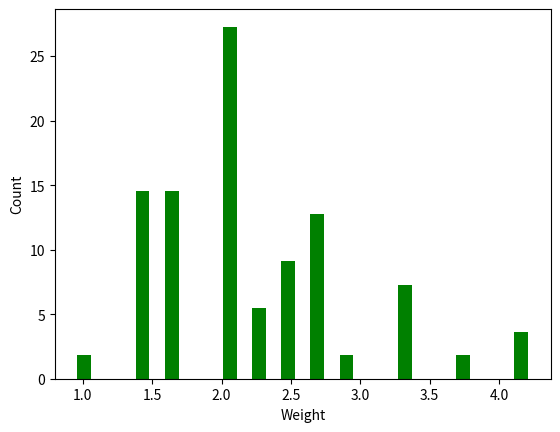

This chart was generated by the following Python code:
import matplotlib.pyplot as plt


hist1 = {
    2000: 0.00,
    1674: 0.00,
    1408: 0.00,
    1184: 0.00,
    995.5: 0.00,
    837.1: 0.00,
    703.9: 0.00,
    591.9: 0.00,
    497.8: 0.00,
    418.6: 0.00,
    352: 0.00,
    296: 0.00,
    248.9: 0.00,
    209.3: 0.00,
    176: 0.00,
    148: 0.00,
    124.4: 0.00,
    104.6: 0.00,
    87.99: 0.00,
    73.99: 0.00,
    62.22: 0.00,
    52.32: 0.00,
    44: 0.00,
    37: 0.00,
    31.11: 0.00,
    26.16: 0.17,
    22: 2.11,
    18.5: 7.18,
    15.55: 10.43,
    13.08: 7.77,
    11: 4.52,
    9.25: 3.36,
    7.78: 3.85,
    6.54: 5.67,
    5.5: 7.72,
    4.62: 7.53,
    3.89: 5.87,
    3.27: 3.93,
    2.75: 2.21,
    2.312: 0.92,
    1.944: 0.17,
    1.635: 0.00,
    1.375: 0.00,
    1.156: 0.00,
    0.972: 0.00,
    0.817: 0.00,
    0.687: 0.00,
    0.578: 0.00,
    0.486: 0.00,
    0.409: 0.00,
    0.344: 0.00,
    0.289: 0.00,
    0.243: 0.00,
    0.204: 0.00,
    0.172: 0.00,
    0.145: 0.00,
    0.122: 0.00,
    0.102: 0.00,
    0.086: 0.43,
    0.072: 3.19,
    0.061: 8.97,
    0.051: 9.59,
    0.043: 3.85,
    0.036: 0.56,
    0.03: 0.00,
    0.0255: 0.00,
    0.0215: 0.00,
    0.0181: 0.00,
    0.0152: 0.00,
    0.0128: 0.00
}

hist2 = {
    2000: 0.00,
    1674: 0.00,
    1408: 0.00,
    1184: 0.00,
    995.5: 0.00,
    837.1: 0.00,
    703.9: 0.00,
    591.9: 0.00,
    497.8: 0.00,
    418.6: 0.00,
    352: 0.00,
    296: 0.00,
    248.9: 0.00,
    209.3: 0.00,
    176: 0.00,
    148: 0.00,
    124.4: 0.00,
    104.6: 0.00,
    87.99: 0.00,
    73.99: 0.00,
    62.22: 0.00,
    52.32: 0.00,
    44: 0.00,
    37: 0.00,
    31.11: 0.00,
    26.16: 0.39,
    22: 1.99,
    18.5: 4.19,
    15.55: 4.64,
    13.08: 3.83,
    11: 3.13,
    9.25: 2.95,
    7.78: 3.20,
    6.54: 3.64,
    5.5: 3.91,
    4.62: 3.75,
    3.89: 3.12,
    3.27: 2.27,
    2.75: 1.46,
    2.312: 0.85,
    1.944: 0.47,
    1.635: 0.00,
    1.375: 0.00,
    1.156: 0.00,
    0.972: 0.00,
    0.817: 0.00,
    0.687: 0.00,
    0.578: 0.00,
    0.486: 0.00,
    0.409: 0.00,
    0.344: 0.00,
    0.289: 0.00,
    0.243: 0.00,
    0.204: 0.00,
    0.172: 0.00,
    0.145: 0.00,
    0.122: 0.00,
    0.102: 0.00,
    0.086: 1.29,
    0.072: 8.31,
    0.061: 20.26,
    0.051: 18.98,
    0.043: 6.55,
    0.036: 0.82,
    0.03: 0.00,
    0.0255: 0.00,
    0.0215: 0.00,
    0.0181: 0.00,
    0.0152: 0.00,
    0.0128: 0.00
}

hist3 = {
    2000: 0.00,
    1674: 0.00,
    1408: 0.00,
    1184: 0.00,
    995.5: 0.00,
    837.1: 0.00,
    703.9: 0.00,
    591.9: 0.00,
    497.8: 0.00,
    418.6: 0.00,
    352: 0.00,
    296: 0.00,
    248.9: 0.00,
    209.3: 0.00,
    176: 0.00,
    148: 0.00,
    124.4: 0.00,
    104.6: 0.00,
    87.99: 0.00,
    73.99: 0.00,
    62.22: 0.00,
    52.32: 0.00,
    44: 0.00,
    37: 0.00,
    31.11: 0.00,
    26.16: 0.95,
    22: 2.79,
    18.5: 4.42,
    15.55: 4.67,
    13.08: 4.17,
    11: 3.80,
    9.25: 3.92,
    7.78: 4.53,
    6.54: 5.31,
    5.5: 5.76,
    4.62: 5.50,
    3.89: 4.55,
    3.27: 3.27,
    2.75: 2.05,
    2.312: 1.14,
    1.944: 0.46,
    1.635: 0.26,
    1.375: 0.00,
    1.156: 0.00,
    0.972: 0.00,
    0.817: 0.00,
    0.687: 0.00,
    0.578: 0.00,
    0.486: 0.00,
    0.409: 0.00,
    0.344: 0.00,
    0.289: 0.00,
    0.243: 0.00,
    0.204: 0.00,
    0.172: 0.00,
    0.145: 0.68,
    0.122: 2.70,
    0.102: 4.08,
    0.086: 2.61,
    0.072: 2.54,
    0.061: 7.43,
    0.051: 11.71,
    0.043: 8.06,
    0.036: 2.35,
    0.03: 0.29,
    0.0255: 0.00,
    0.0215: 0.00,
    0.0181: 0.00,
    0.0152: 0.00,
    0.0128: 0.00
}

hist4 = {
    1.01: 1.81818181818182,
    1.22: 0,
    1.43: 14.5454545454545,
    1.64: 14.5454545454545,
    1.85: 0,
    2.06: 27.2727272727273,
    2.27: 5.45454545454545,
    2.48: 9.09090909090909,
    2.69: 12.7272727272727,
    2.9: 1.81818181818182,
    3.11: 0,
    3.32: 7.27272727272727,
    3.53: 0,
    3.74: 1.81818181818182,
    3.95: 0,
    4.16: 3.63636363636364,
}

if __name__ == '__main__':
    plt.xlabel("Weight", fontsize=10)
    plt.ylabel("Count",  fontsize=10)
    plt.bar(hist4.keys(), hist4.values(), width=.1, color='g')
    plt.show()
